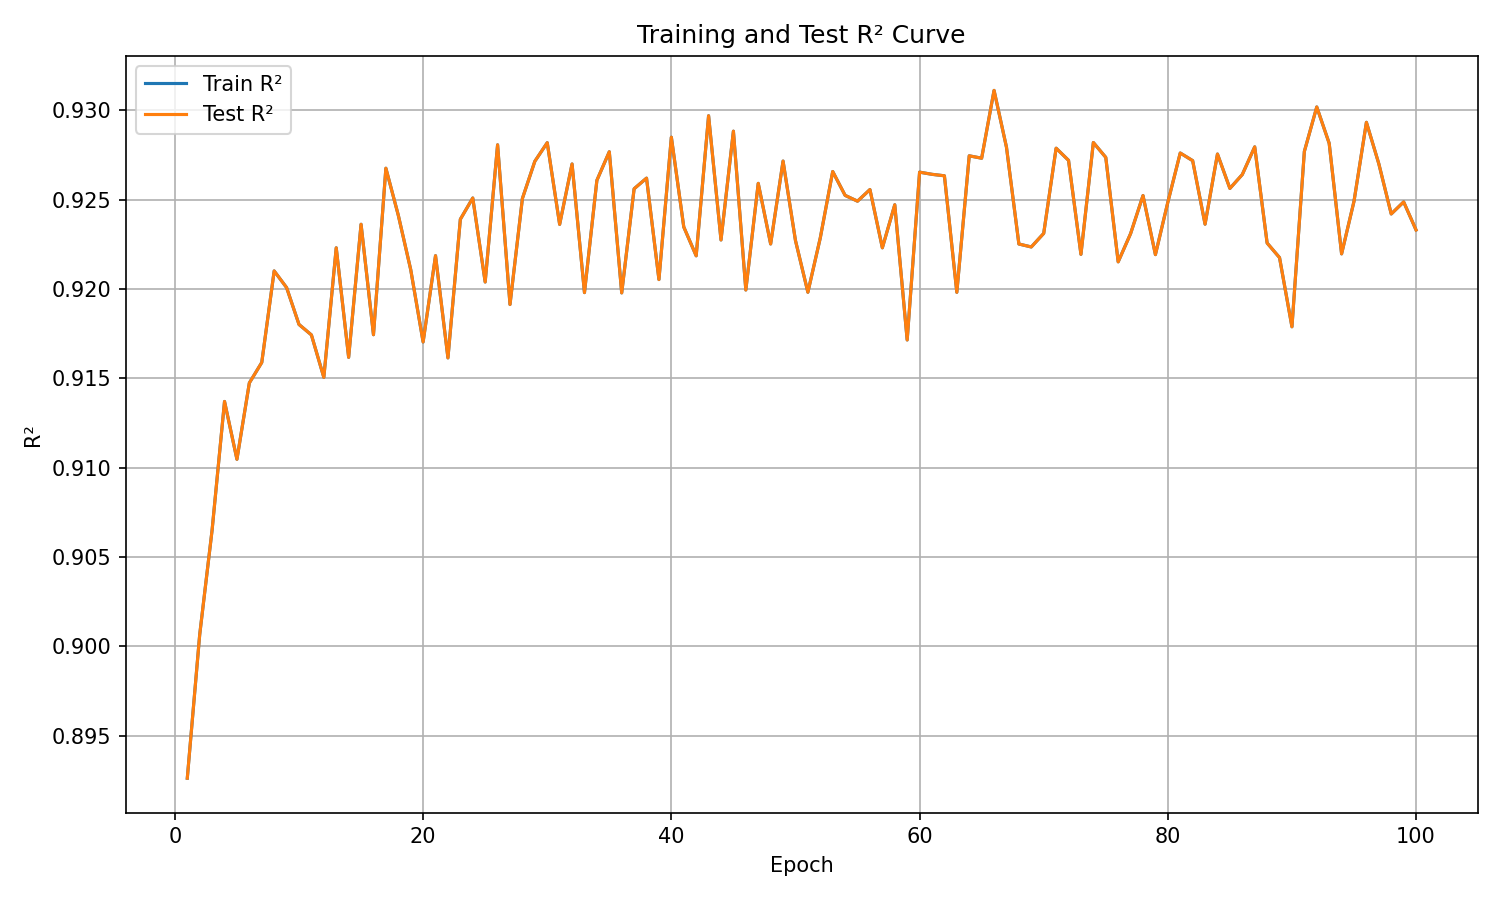

The data file committed next to this chart (first rows):
epoch, train_r², test_r²
1, 0.8926, 0.8926
2, 0.9007, 0.9007
3, 0.9065, 0.9065
4, 0.9137, 0.9137
5, 0.9105, 0.9105
6, 0.9147, 0.9147
7, 0.9159, 0.9159
8, 0.921, 0.921
9, 0.9201, 0.9201
10, 0.918, 0.918
11, 0.9174, 0.9174
12, 0.9151, 0.9151
13, 0.9223, 0.9223
14, 0.9162, 0.9162
15, 0.9236, 0.9236
16, 0.9174, 0.9174
17, 0.9268, 0.9268
18, 0.9241, 0.9241
19, 0.9211, 0.9211
20, 0.917, 0.917
21, 0.9219, 0.9219
22, 0.9161, 0.9161
23, 0.9239, 0.9239
24, 0.9251, 0.9251
25, 0.9204, 0.9204
26, 0.9281, 0.9281
27, 0.9191, 0.9191
28, 0.9251, 0.9251
29, 0.9271, 0.9271
30, 0.9282, 0.9282
31, 0.9236, 0.9236
32, 0.927, 0.927
33, 0.9198, 0.9198
34, 0.9261, 0.9261
35, 0.9277, 0.9277
36, 0.9198, 0.9198
37, 0.9256, 0.9256
38, 0.9262, 0.9262
39, 0.9205, 0.9205
40, 0.9285, 0.9285
41, 0.9235, 0.9235
42, 0.9219, 0.9219
43, 0.9297, 0.9297
44, 0.9227, 0.9227
45, 0.9288, 0.9288
46, 0.9199, 0.9199
47, 0.9259, 0.9259
48, 0.9225, 0.9225
49, 0.9272, 0.9272
50, 0.9227, 0.9227
51, 0.9198, 0.9198
52, 0.9229, 0.9229
53, 0.9266, 0.9266
54, 0.9252, 0.9252
55, 0.9249, 0.9249
56, 0.9256, 0.9256
57, 0.9223, 0.9223
58, 0.9247, 0.9247
59, 0.9171, 0.9171
60, 0.9265, 0.9265
... 40 more rows
